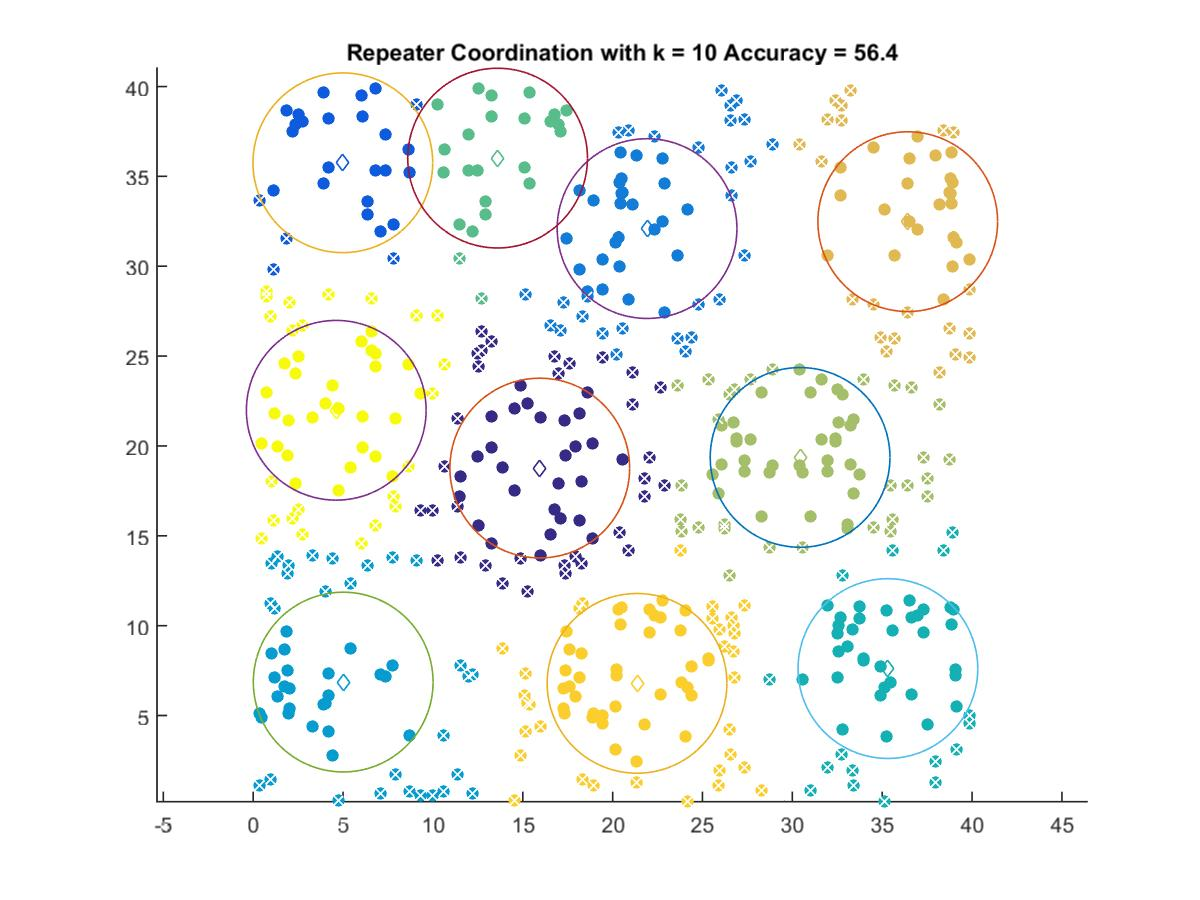

Source data for this figure (header and first rows):
15.945, 18.768
4.987, 35.76
21.91, 32.09
5.007, 6.86
35.32, 7.611
13.6, 36.02
30.43, 19.36
36.42, 32.48
21.36, 6.789
4.621, 21.98
